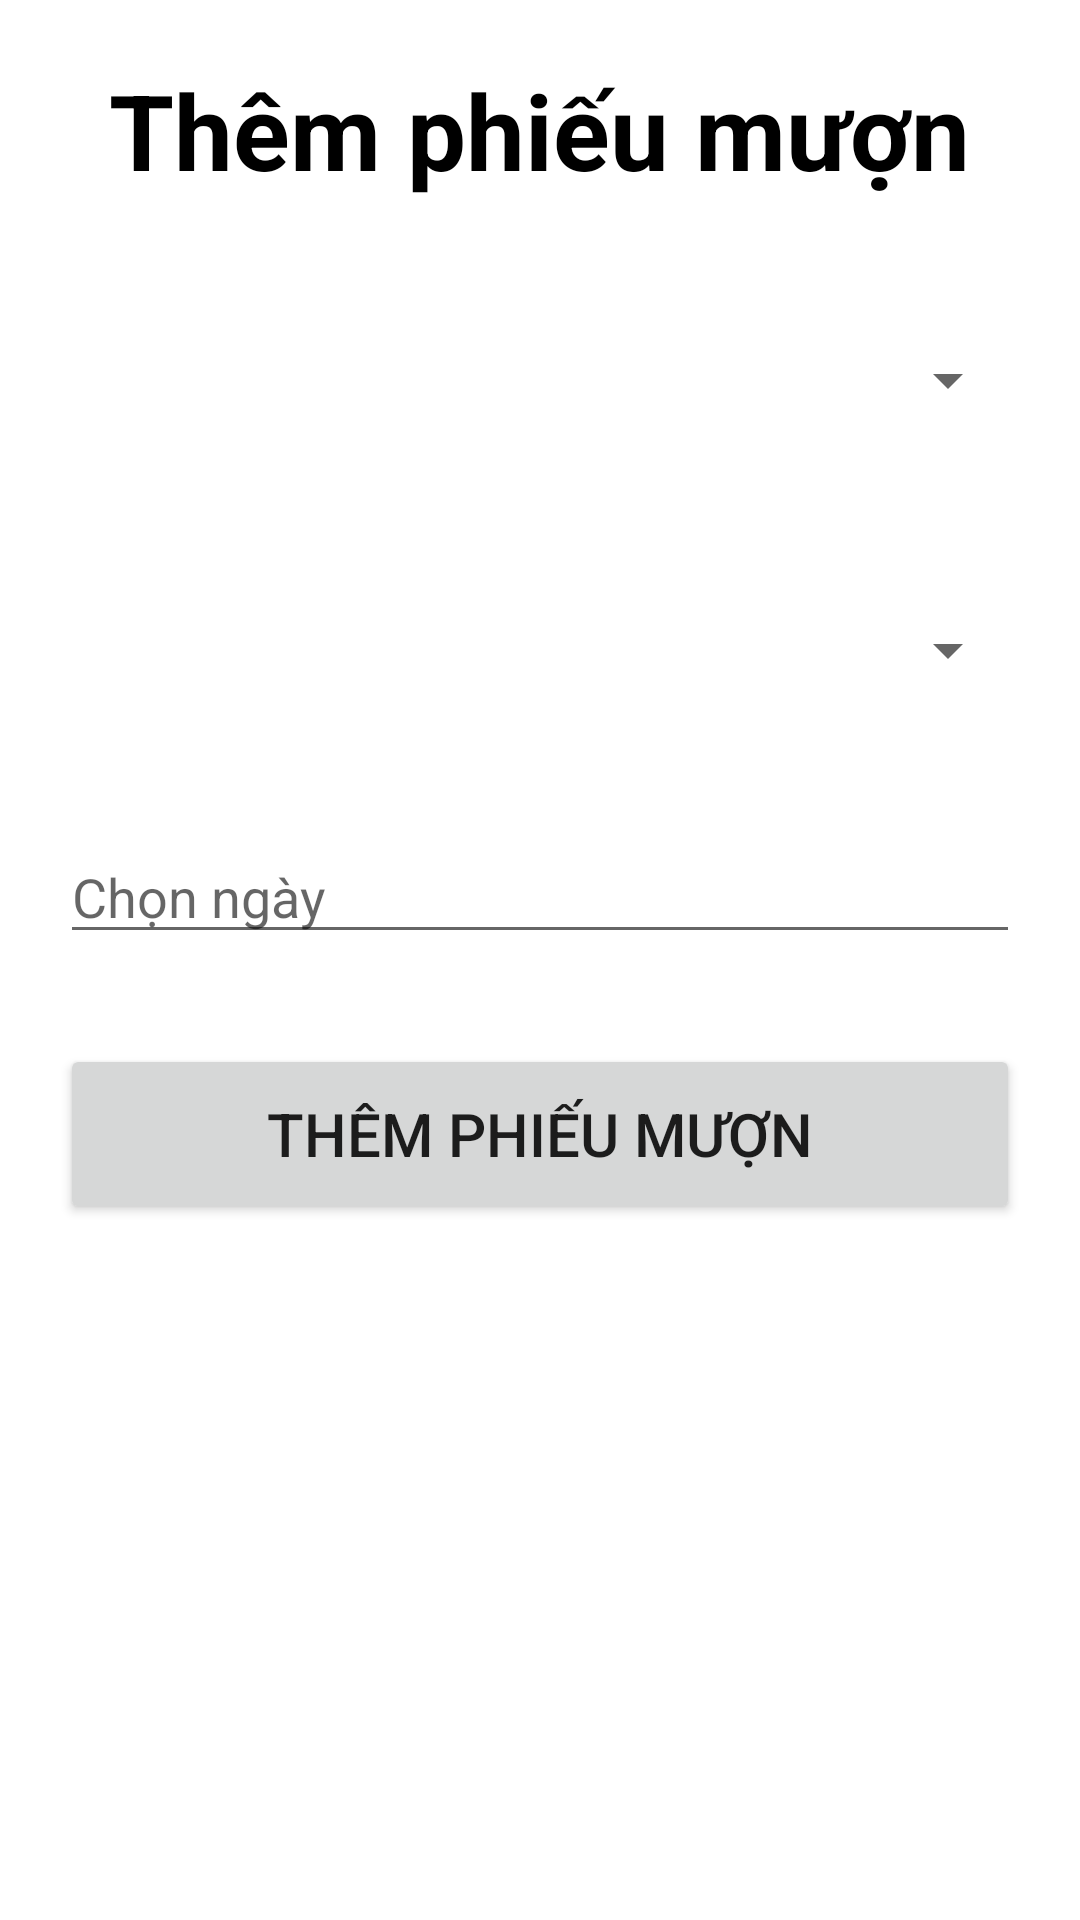

This screen was rendered from an Android layout file. Write that file and the resources it references.
<!-- AndroidManifest.xml: application theme Theme.AppAgile -->
<!-- res/layout/dialog_add_phieu_muon.xml -->
<?xml version="1.0" encoding="utf-8"?>
<RelativeLayout xmlns:android="http://schemas.android.com/apk/res/android"
    android:layout_width="match_parent"
    android:layout_height="match_parent"
    android:padding="20dp"
    >

    <TextView
        android:id="@+id/textAddSach_1"
        android:layout_width="wrap_content"
        android:layout_height="wrap_content"
        android:layout_centerHorizontal="true"
        android:text="Thêm phiếu mượn"
        android:textSize="35sp"
        android:textStyle="bold"
        android:textColor="@color/black"
        />

    <Spinner
        android:layout_width="match_parent"
        android:layout_height="60dp"
        android:id="@+id/spinner_thanhvien"
        android:layout_below="@+id/textAddSach_1"
        android:layout_marginTop="30dp"
        />

    <Spinner
        android:layout_width="match_parent"
        android:layout_height="60dp"
        android:id="@+id/spinner_sach"
        android:layout_below="@+id/spinner_thanhvien"
        android:layout_marginTop="30dp"
        />

    <EditText
        android:id="@+id/editText_date"
        android:layout_width="match_parent"
        android:layout_height="wrap_content"
        android:layout_below="@id/spinner_sach"
        android:layout_marginTop="30dp"
        android:hint="Chọn ngày "
        />



    <Button
        android:id="@+id/btn_addPM"
        android:layout_width="match_parent"
        android:layout_height="60dp"
        android:textSize="20sp"
        android:text="Thêm phiếu mượn"
        android:layout_marginTop="30dp"
        android:layout_below="@id/editText_date"
        />
</RelativeLayout>
<!-- resources referenced by this layout -->
<resources>
  <style name="Theme.AppAgile" parent="Theme.MaterialComponents.DayNight.DarkActionBar">
          
          <item name="colorPrimary">@color/purple_500</item>
          <item name="colorPrimaryVariant">@color/purple_700</item>
          <item name="colorOnPrimary">@color/white</item>
          
          <item name="colorSecondary">@color/teal_200</item>
          <item name="colorSecondaryVariant">@color/teal_700</item>
          <item name="colorOnSecondary">@color/black</item>
          
          <item name="android:statusBarColor">?attr/colorPrimaryVariant</item>
          
      </style>
  <!-- not gathered from this repository: default colours our renderer supplied (Android Studio template values) -->
  <color name="purple_500">#FF6200EE</color>
  <color name="purple_700">#FF3700B3</color>
  <color name="teal_200">#FF03DAC5</color>
  <color name="teal_700">#FF018786</color>
  <color name="black">#FF000000</color>
  <color name="white">#FFFFFFFF</color>
</resources>
